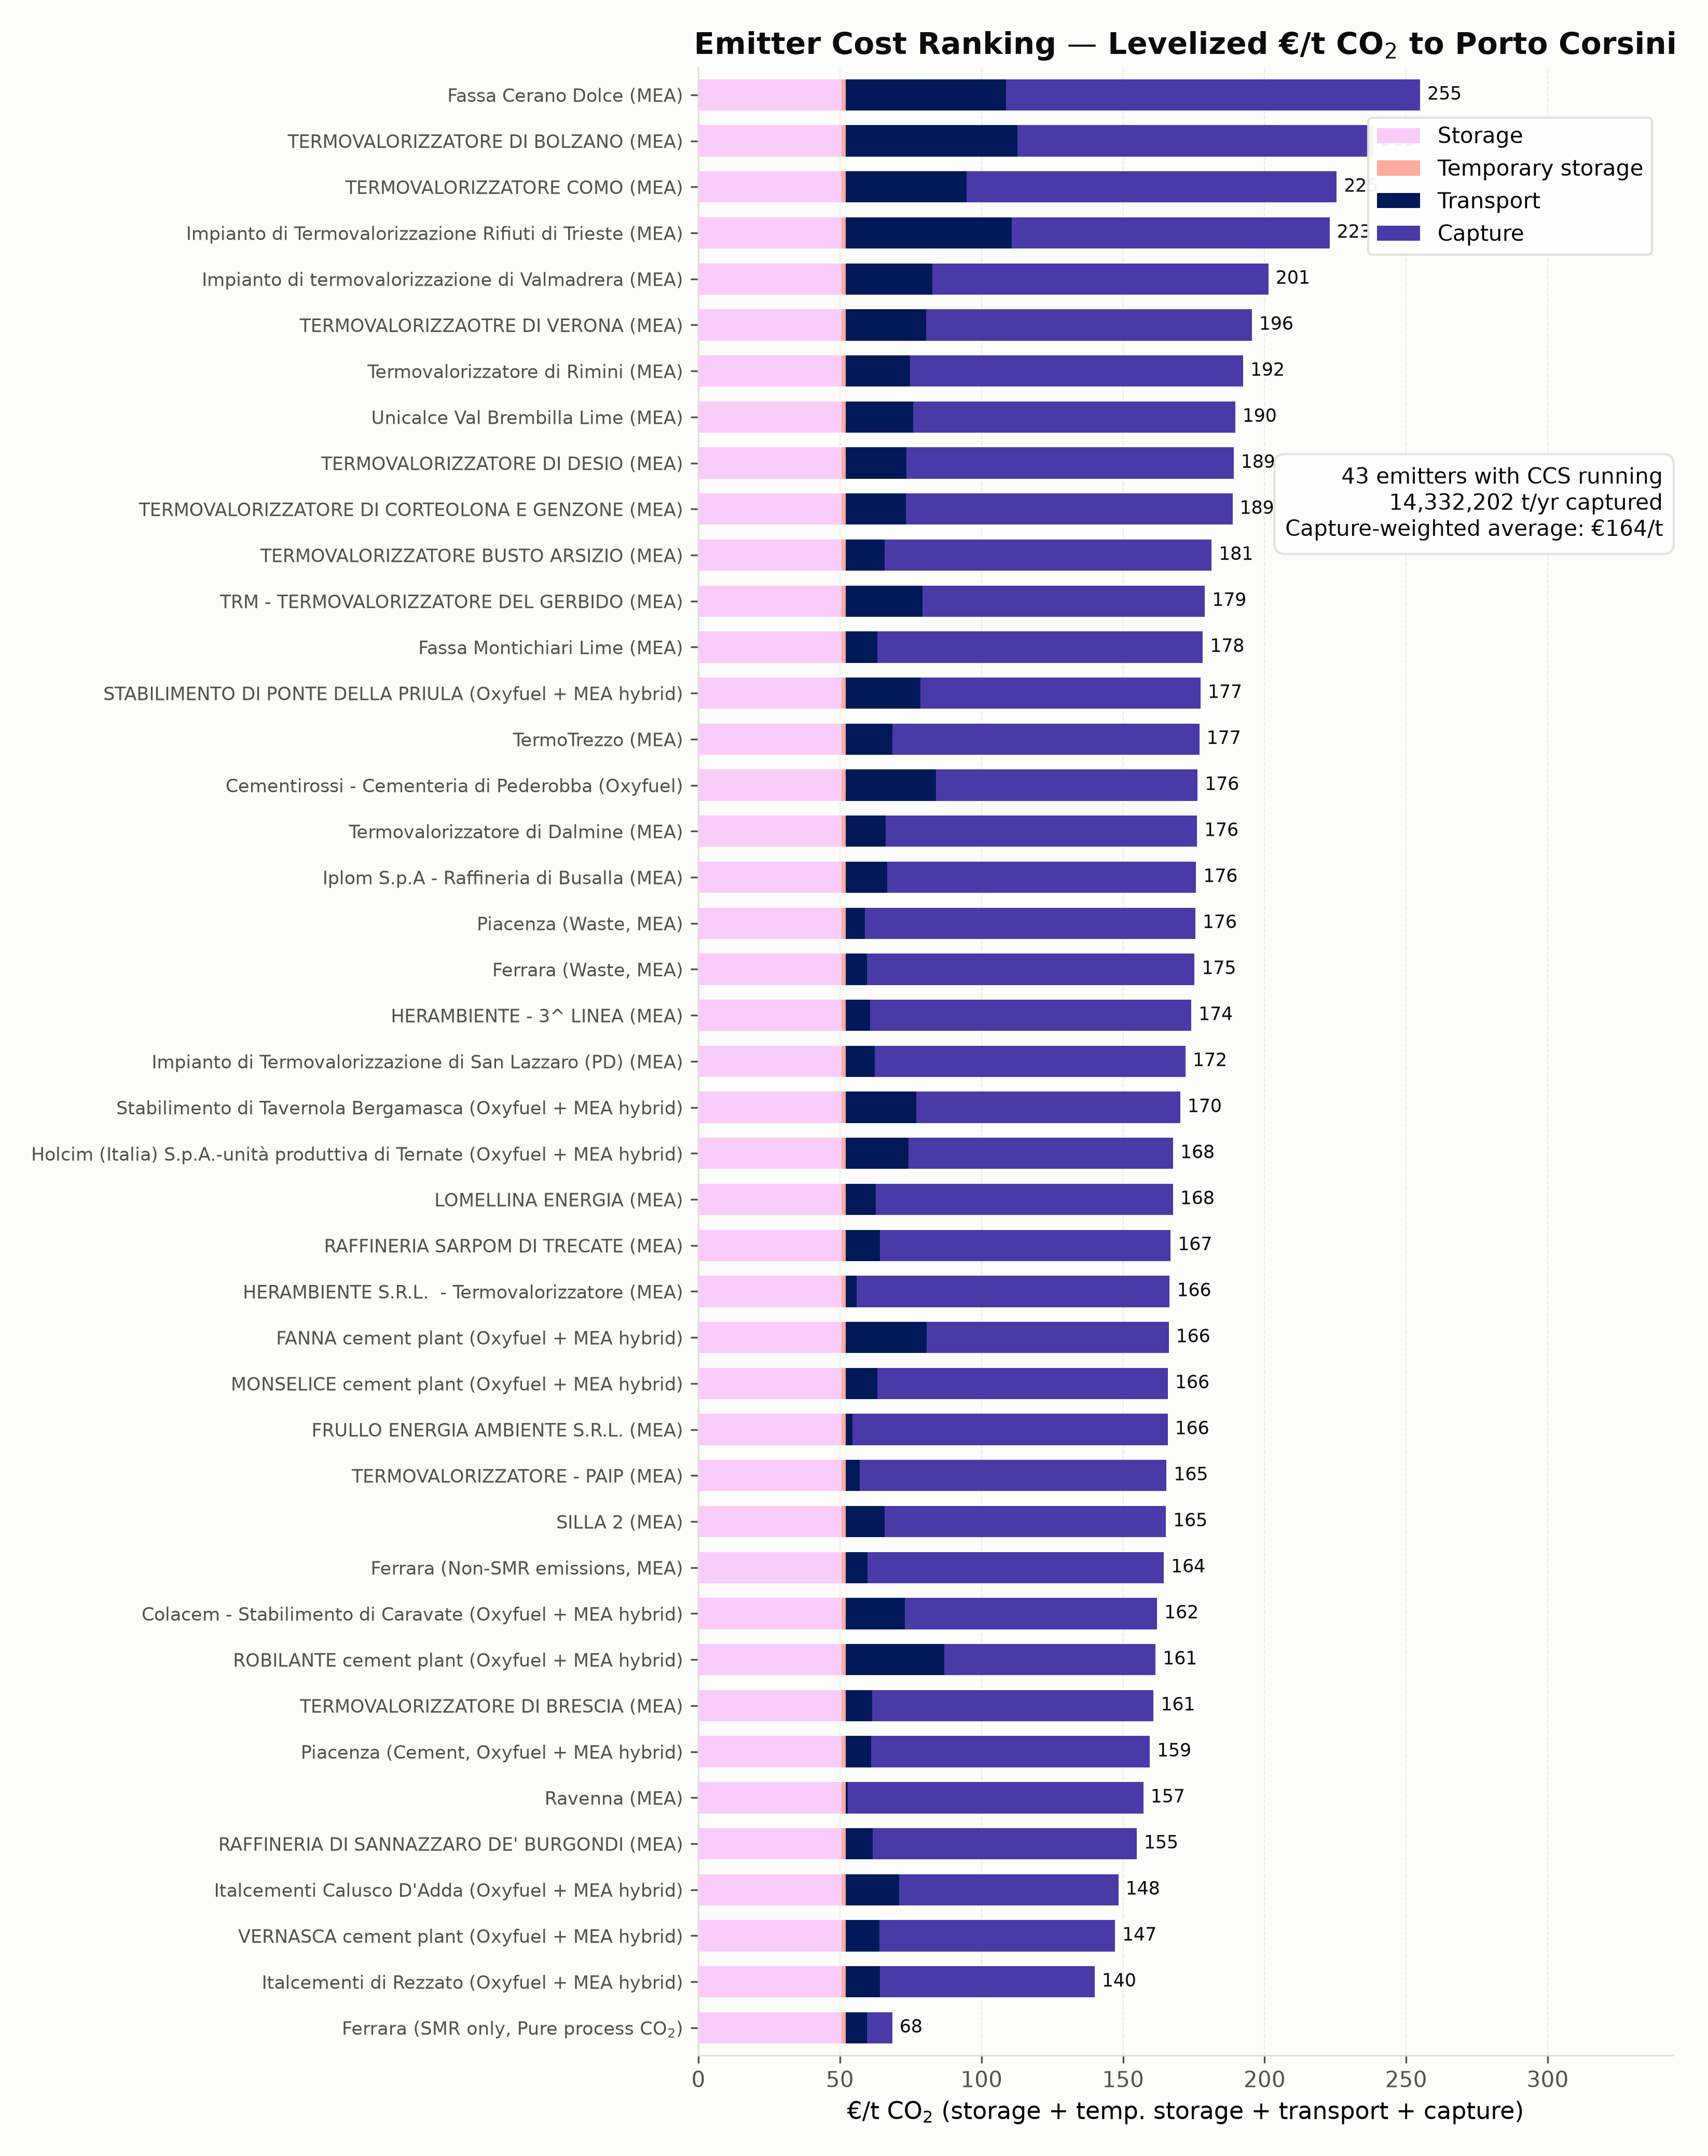

The table this chart was drawn from, first rows:
node, tech, sector, family, captured_annual_t, max_captured_t_h, capacity_factor, capture_eur_per_t, transport_eur_per_t, storage_eur_per_t, total_eur_per_t, temporary_storage_eur_per_t
Fassa Cerano Dolce, LimeEmitter_existing, Lime, MEA, 12287, 2.552, 0.5496, 146.3, 56.64, 50.59, 254.9, 1.36
TERMOVALORIZZATORE DI BOLZANO, WasteToEnergyEmitter_existing, Waste, MEA, 86222, 16.11, 0.6111, 125.8, 60.72, 50.59, 238.5, 1.36
TERMOVALORIZZATORE COMO, WasteToEnergyEmitter_existing, Waste, MEA, 70130, 12.31, 0.6505, 130.8, 42.69, 50.59, 225.5, 1.36
Impianto di Termovalorizzazione Rifiuti …, WasteToEnergyEmitter_existing, Waste, MEA, 140212, 17.98, 0.8901, 112.3, 58.7, 50.59, 223, 1.36
Impianto di termovalorizzazione di Valma…, WasteToEnergyEmitter_existing, Waste, MEA, 95971, 14.28, 0.7673, 118.7, 30.74, 50.59, 201.4, 1.36
TERMOVALORIZZAOTRE DI VERONA, WasteToEnergyEmitter_existing, Waste, MEA, 140868, 23.02, 0.6987, 115.1, 28.47, 50.59, 195.5, 1.36
Termovalorizzatore di Rimini, WasteToEnergyEmitter_existing, Waste, MEA, 102325, 14.59, 0.8005, 117.6, 22.82, 50.59, 192.4, 1.36
Unicalce Val Brembilla Lime, LimeEmitter_existing, Lime, MEA, 206503, 35.59, 0.6624, 113.7, 23.91, 50.59, 189.6, 1.36
TERMOVALORIZZATORE DI DESIO, WasteToEnergyEmitter_existing, Waste, MEA, 99386, 12.46, 0.9103, 115.6, 21.52, 50.59, 189.1, 1.36
TERMOVALORIZZATORE DI CORTEOLONA E GENZO…, WasteToEnergyEmitter_existing, Waste, MEA, 107702, 13.5, 0.9107, 115.3, 21.4, 50.59, 188.7, 1.36
TERMOVALORIZZATORE BUSTO ARSIZIO, WasteToEnergyEmitter_existing, Waste, MEA, 108865, 14.06, 0.8836, 115.5, 13.82, 50.59, 181.3, 1.36
TRM - TERMOVALORIZZATORE DEL GERBIDO, WasteToEnergyEmitter_existing, Waste, MEA, 554072, 67, 0.944, 99.76, 27.18, 50.59, 178.9, 1.36
Fassa Montichiari Lime, LimeEmitter_existing, Lime, MEA, 176433, 29.51, 0.6825, 114.9, 11.3, 50.59, 178.2, 1.36
STABILIMENTO DI PONTE DELLA PRIULA, CementHybridCCS, Cement, Oxyfuel + MEA hybrid, 176747, 26.12, 0.7725, 98.92, 26.51, 50.59, 177.4, 1.36
TermoTrezzo, WasteToEnergyEmitter_existing, Waste, MEA, 198317, 24.96, 0.9071, 108.4, 16.66, 50.59, 177, 1.36
Cementirossi - Cementeria di Pederobba, CementHybridCCS, Cement, Oxyfuel, 183372, 30.11, 0.6953, 92.47, 31.9, 50.59, 176.3, 1.36
Termovalorizzatore di Dalmine, WasteToEnergyEmitter_existing, Waste, MEA, 170630, 21.62, 0.901, 110, 14.11, 50.59, 176.1, 1.36
Iplom S.p.A - Raffineria di Busalla, RefineryEmitter_existing, Refining, MEA, 223907, 29.51, 0.8661, 109, 14.78, 50.59, 175.8, 1.36
Piacenza, WasteToEnergyEmitter_existing, Waste, MEA, 99337, 12.06, 0.9404, 116.7, 6.831, 50.59, 175.5, 1.36
Ferrara, WasteToEnergyEmitter_existing, Waste, MEA, 117131, 14.83, 0.9018, 115.7, 7.571, 50.59, 175.3, 1.36
HERAMBIENTE - 3^ LINEA, WasteToEnergyEmitter_existing, Waste, MEA, 129615, 16.15, 0.9163, 113.4, 8.713, 50.59, 174.1, 1.36
Impianto di Termovalorizzazione di San L…, WasteToEnergyEmitter_existing, Waste, MEA, 160915, 19.99, 0.9189, 109.7, 10.37, 50.59, 172.1, 1.36
Stabilimento di Tavernola Bergamasca, CementHybridCCS, Cement, Oxyfuel + MEA hybrid, 36059, 4.744, 0.8677, 93.3, 24.96, 50.59, 170.2, 1.36
Holcim (Italia) S.p.A.-unità produttiva …, CementHybridCCS, Cement, Oxyfuel + MEA hybrid, 541343, 91.12, 0.6782, 93.43, 22.3, 50.59, 167.7, 1.36
LOMELLINA ENERGIA, WasteToEnergyEmitter_existing, Waste, MEA, 303807, 37.6, 0.9225, 105, 10.63, 50.59, 167.6, 1.36
RAFFINERIA SARPOM DI TRECATE, RefineryEmitter_existing, Refining, MEA, 740519, 96.25, 0.8783, 102.7, 12.21, 50.59, 166.8, 1.36
HERAMBIENTE S.R.L.  - Termovalorizzatore, WasteToEnergyEmitter_existing, Waste, MEA, 167993, 21.44, 0.8945, 110.7, 3.836, 50.59, 166.5, 1.36
FANNA cement plant, CementHybridCCS, Cement, Oxyfuel + MEA hybrid, 341214, 44.18, 0.8817, 85.58, 28.6, 50.59, 166.1, 1.36
MONSELICE cement plant, CementHybridCCS, Cement, Oxyfuel + MEA hybrid, 346910, 58.61, 0.6756, 102.6, 11.24, 50.59, 165.8, 1.36
FRULLO ENERGIA AMBIENTE S.R.L., WasteToEnergyEmitter_existing, Waste, MEA, 168231, 21.18, 0.9067, 111.3, 2.521, 50.59, 165.8, 1.36
TERMOVALORIZZATORE - PAIP, WasteToEnergyEmitter_existing, Waste, MEA, 190119, 23.34, 0.9299, 108.3, 5.087, 50.59, 165.3, 1.36
SILLA 2, WasteToEnergyEmitter_existing, Waste, MEA, 666921, 81.5, 0.9341, 99.26, 13.9, 50.59, 165.1, 1.36
Ferrara, FertilizerCombustionEmitter_existing, FertilizersCombustion, MEA, 429795, 55.39, 0.8857, 104.7, 7.709, 50.59, 164.4, 1.36
Colacem - Stabilimento di Caravate, CementHybridCCS, Cement, Oxyfuel + MEA hybrid, 340989, 46.84, 0.831, 89.01, 21.05, 50.59, 162, 1.36
ROBILANTE cement plant, CementHybridCCS, Cement, Oxyfuel + MEA hybrid, 992236, 155.4, 0.729, 74.57, 34.97, 50.59, 161.5, 1.36
TERMOVALORIZZATORE DI BRESCIA, WasteToEnergyEmitter_existing, Waste, MEA, 780270, 96.62, 0.9219, 99.41, 9.415, 50.59, 160.8, 1.36
Piacenza, CementHybridCCS, Cement, Oxyfuel + MEA hybrid, 436045, 70.54, 0.7056, 98.38, 9.104, 50.59, 159.4, 1.36
Ravenna, UnspecifiedEmitter_existing, Other, MEA, 441324, 57.08, 0.8826, 104.4, 0.8712, 50.59, 157.2, 1.36
RAFFINERIA DI SANNAZZARO DE' BURGONDI, RefineryEmitter_existing, Refining, MEA, 1437538, 182.3, 0.9, 93.21, 9.672, 50.59, 154.8, 1.36
Italcementi Calusco D'Adda, CementHybridCCS, Cement, Oxyfuel + MEA hybrid, 841879, 127.7, 0.7527, 77.45, 18.97, 50.59, 148.4, 1.36
VERNASCA cement plant, CementHybridCCS, Cement, Oxyfuel + MEA hybrid, 613053, 86.91, 0.8053, 83.15, 12.05, 50.59, 147.2, 1.36
Italcementi di Rezzato, CementHybridCCS, Cement, Oxyfuel + MEA hybrid, 993261, 159.6, 0.7106, 75.78, 12.23, 50.59, 140, 1.36
Ferrara, FertilizerSMREmitter_existing, FertilizersSMR, Pure process CO$_2$, 161748, 20.52, 0.9, 8.952, 7.586, 50.59, 68.49, 1.36
